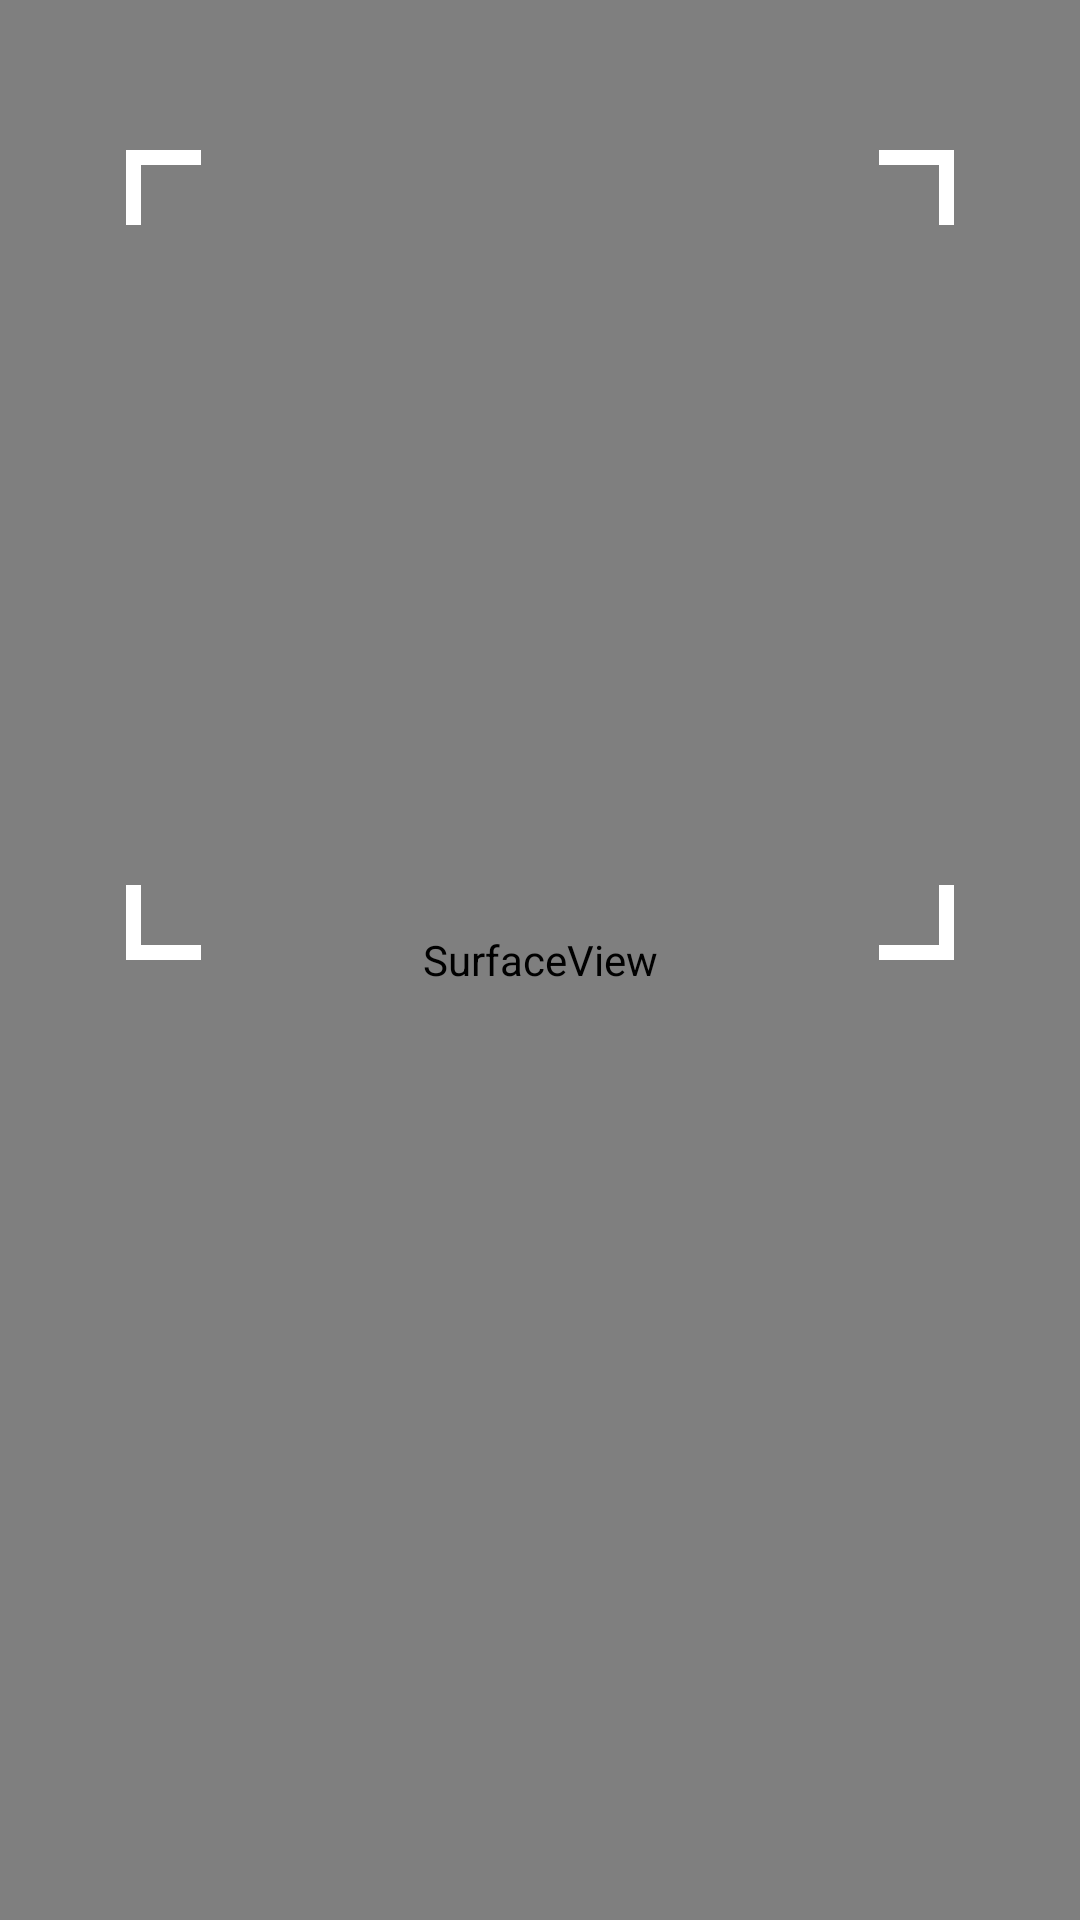

Android layout source for this screen:
<!-- AndroidManifest.xml: application theme Theme.ShopQR -->
<!-- res/layout/layout_center.xml -->
<?xml version="1.0" encoding="utf-8"?>
<androidx.constraintlayout.widget.ConstraintLayout xmlns:android="http://schemas.android.com/apk/res/android"
    xmlns:app="http://schemas.android.com/apk/res-auto"
    xmlns:tools="http://schemas.android.com/tools"
    android:id="@+id/frameLayout"
    android:layout_width="match_parent"
    android:layout_height="match_parent">

    <ToggleButton
        android:id="@+id/toggleButton"
        android:layout_width="0dp"
        android:layout_height="0dp"
        android:layout_marginTop="28dp"
        android:checked="true"
        android:text="ToggleButton"
        android:textOff="Начать"
        android:textOn="Стоп"
        android:visibility="invisible"
        app:layout_constraintStart_toStartOf="@+id/surfaceView"
        app:layout_constraintTop_toTopOf="parent" />

    <SurfaceView
        android:id="@+id/surfaceView"
        android:layout_width="0dp"
        android:layout_height="0dp"
        app:layout_constraintBottom_toBottomOf="parent"
        app:layout_constraintEnd_toEndOf="parent"
        app:layout_constraintStart_toStartOf="parent"
        app:layout_constraintTop_toTopOf="parent" />

    <androidx.constraintlayout.widget.ConstraintLayout
        android:id="@+id/constraintLayout2"
        android:layout_width="276dp"
        android:layout_height="270dp"
        android:layout_margin="50dp"
        app:layout_constraintBottom_toTopOf="@+id/textView"
        app:layout_constraintEnd_toEndOf="parent"
        app:layout_constraintStart_toStartOf="parent"
        app:layout_constraintTop_toTopOf="parent">

        <View
            android:id="@+id/view9"
            android:layout_width="5dp"
            android:layout_height="25dp"
            android:background="@color/StickColor"
            app:layout_constraintStart_toStartOf="parent"
            app:layout_constraintTop_toTopOf="parent" />

        <View
            android:id="@+id/view10"
            android:layout_width="5dp"
            android:layout_height="25dp"
            android:background="@color/StickColor"
            app:layout_constraintBottom_toBottomOf="parent"
            app:layout_constraintEnd_toEndOf="parent" />

        <View
            android:id="@+id/view7"
            android:layout_width="5dp"
            android:layout_height="25dp"
            android:background="@color/StickColor"
            app:layout_constraintBottom_toBottomOf="parent"
            app:layout_constraintStart_toStartOf="parent" />

        <View
            android:id="@+id/view8"
            android:layout_width="5dp"
            android:layout_height="25dp"
            android:background="@color/StickColor"
            app:layout_constraintEnd_toEndOf="parent"
            app:layout_constraintTop_toTopOf="parent" />

        <View
            android:id="@+id/view5"
            android:layout_width="25dp"
            android:layout_height="5dp"
            android:background="@color/StickColor"
            app:layout_constraintBottom_toBottomOf="parent"
            app:layout_constraintStart_toStartOf="parent" />

        <View
            android:id="@+id/view6"
            android:layout_width="25dp"
            android:layout_height="5dp"
            android:background="@color/StickColor"
            app:layout_constraintEnd_toEndOf="parent"
            app:layout_constraintTop_toTopOf="parent" />

        <View
            android:id="@+id/view3"
            android:layout_width="25dp"
            android:layout_height="5dp"
            android:background="@color/StickColor"
            app:layout_constraintStart_toStartOf="parent"
            app:layout_constraintTop_toTopOf="parent" />

        <View
            android:id="@+id/view4"
            android:layout_width="25dp"
            android:layout_height="5dp"
            android:background="@color/StickColor"
            app:layout_constraintBottom_toBottomOf="parent"
            app:layout_constraintEnd_toEndOf="parent" />
    </androidx.constraintlayout.widget.ConstraintLayout>


</androidx.constraintlayout.widget.ConstraintLayout>
<!-- resources referenced by this layout -->
<resources>
  <color name="StickColor">@color/white</color>
  <style name="Theme.ShopQR" parent="Theme.MaterialComponents.DayNight.DarkActionBar">
          
          <item name="colorPrimary">@color/light_blue_400</item>
          <item name="colorPrimaryVariant">@color/light_blue_600</item>
          <item name="colorOnPrimary">@color/white</item>
          
          <item name="colorSecondary">@color/teal_200</item>
          <item name="colorSecondaryVariant">@color/teal_700</item>
          <item name="colorOnSecondary">@color/black</item>
          
          <item name="android:statusBarColor" tools:targetApi="l">?attr/colorPrimaryVariant</item>
          
      </style>
  <color name="white">#FFFFFFFF</color>
  <color name="light_blue_400">#FF29B6F6</color>
  <color name="light_blue_600">#FF039BE5</color>
  <color name="teal_200">#FF03DAC5</color>
  <color name="teal_700">#FF018786</color>
  <color name="black">#FF000000</color>
</resources>
